Run: headless pygame with SDL's dummy video driver; simulated clock (each Clock.tick advances the game by its frame time, no real sleeping); random seed 0; keys injected as events and as key.get_pressed() state; mouse plan: one left click at the window centre at the start of phase 2, then a move to the lower-right quarter at the start of phase 3.
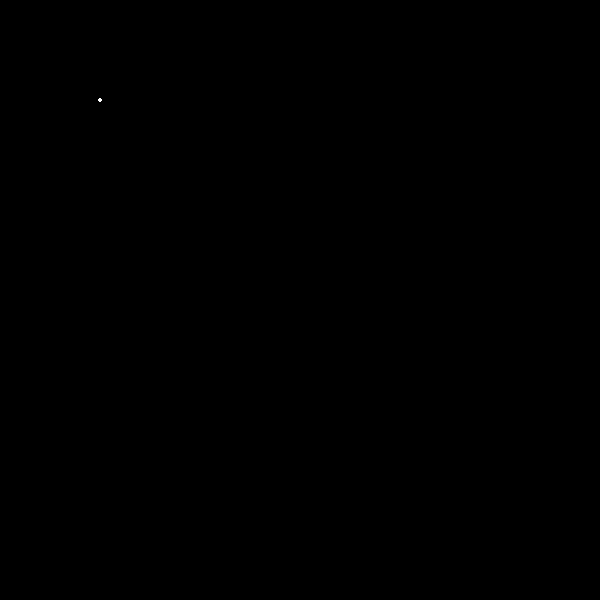
Frame 1 of 4 · flips 1–60 · no input
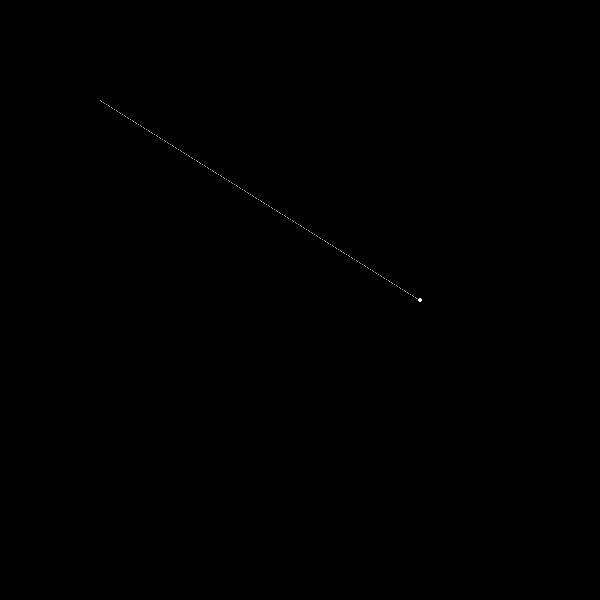
Frame 2 of 4 · flips 61–180 · clicked the window centre · tapped SPACE, RETURN · held RIGHT (→), D
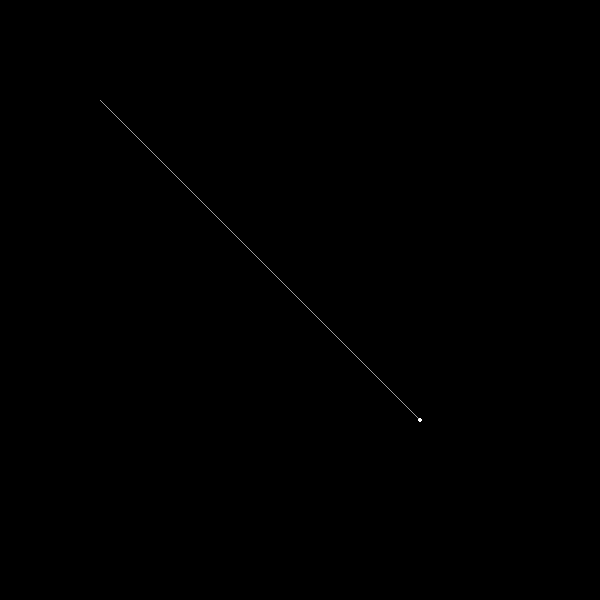
Frame 3 of 4 · flips 181–300 · moved the mouse to the lower-right quarter · held DOWN (↓), S
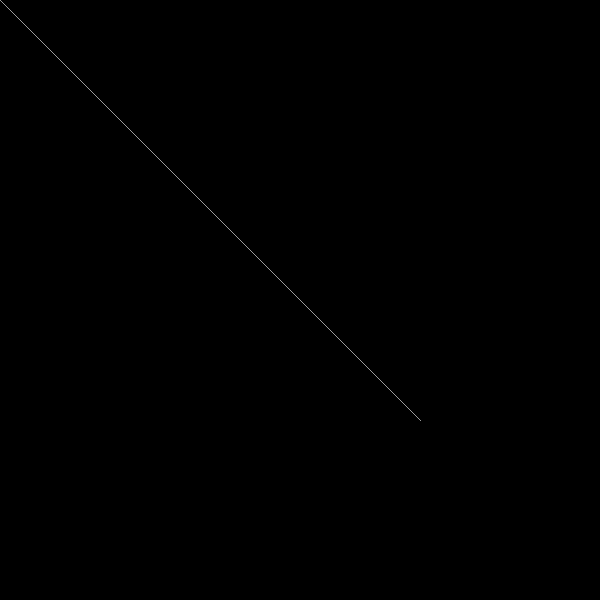
Frame 4 of 4 · flips 301–420 · held LEFT (←), A, UP (↑), W

The pygame program that drew these frames:

import pygame
import sys
import random
#set up classes here ----------------------------------------------------
class Corner:
    def __init__(self,start_x,start_y,screen):
        #set up class variables
        self.x = start_x
        self.y = start_y
        self.screen = screen
    def move_x(self,direction):
        # the functions each class gets
        if direction == 1:
            self.x += 1
        else:
            self.x -=1
    def move_y(self,direction):
        if direction == 1:
            self.y -= 1
        else:
            self.y +=1
    def loop(self):
        if self.x < 0:
            self.x = self.screen.get_width()
        elif self.x > self.screen.get_width():
            self.x = 0
        if self.y < 0:
            self.y = self.screen.get_height()
        elif self.y > self.screen.get_height():
            self.y = 0
#add any other classes or functions here
#-----------------------------------------------------------------------------
#moving the points
class PointControl:
    def __init__ (self,sides,screen):
        self.current_corner = 0
        self.sides = sides
        self.screen = screen
    def moving_points(self,pressed_keys):
        if pressed_keys[pygame.K_w]:
            self.sides[self.current_corner].move_y(1)
        if pressed_keys[pygame.K_s]:
            self.sides[self.current_corner].move_y(-1)
        if pressed_keys[pygame.K_a]:
            self.sides[self.current_corner].move_x(-1)
        if pressed_keys[pygame.K_d]:
            self.sides[self.current_corner].move_x(1)
    #selectinve the points
    def corner_select(self,event,pressed_keys):
       # for event in pygame.event.get():
        if pressed_keys[pygame.K_LEFT] and event.type == pygame.KEYUP:
            self.current_corner -= 1
        # print(current_corner)
        if pressed_keys[pygame.K_RIGHT] and event.type == pygame.KEYUP:
            self.current_corner += 1
        # print(current_corner)
        if self.current_corner > len(self.sides) - 1:
            self.current_corner = 0
            # print(current_corner)
        if self.current_corner < 0:
            self.current_corner = len(self.sides) - 1
        #print(current_corner)
    #added points
    def add_points(self,event,pressed_keys):
        if pressed_keys[pygame.K_UP] and event.type == pygame.KEYUP:
            side = Corner(100, 100, self.screen)
            self.sides.append(side)
            current_corner = len(self.sides) - 1
        if pressed_keys[pygame.K_DOWN] and event.type == pygame.KEYUP and len(self.sides) > 3:
            del self.sides[0]
            current_corner = 0
# this is the main start of the program----------------------------------------------------------------------
def main():
#have variable set up and other sistem set up here
    pygame.init()
    screen = pygame.display.set_mode((600, 600))
    clock = pygame.time.Clock()
    sides = []
    for i in range(3):
        side = Corner(100,100,screen)
        sides.append(side)
    corner_location = []
    #print(len(sides))
    point_control = PointControl(sides,screen)

#have any one time things run here


#this is the begining of the loop
    while True:
        #print("testing")
        clock.tick(60)
        screen.fill((0,0,0))
        #have what you want to be run here -player input

        pressed_keys = pygame.key.get_pressed()
        for event in pygame.event.get():
            #add player input into this section
            if event.type == pygame.QUIT:
                sys.exit()
# make it so that corner come to the mouse
            if event.type == pygame.MOUSEBUTTONUP:
                point_control.sides[point_control.current_corner].x, point_control.sides[point_control.current_corner].y = event.pos
# select witch corner is being used


            point_control.corner_select(event,pressed_keys)

            point_control.add_points(event,pressed_keys)
#adding and removing corners

#uses w s a d manuwal changung cir==orner location


        point_control.moving_points(pressed_keys)
#make them all move


        if pressed_keys[pygame.K_u]:
            for side in sides:
                side.move_x(1)
                side.move_y(1)
      # make the corners loop  optionaly [q]
        if pressed_keys[pygame.K_q]:
            for side in sides:
                side.loop()


       # side1.loop()
        #side2.loop()
        #side3.loop()
        #this is the draw section
        corner_location = []
        for side in point_control.sides:
            #print(side1.x)
            corner_location.append((side.x,side.y))
       #print(corner_location)
        pygame.draw.polygon(screen,(155,155,155),(corner_location))

        # making it put a dot on the corner being controlled
        #print(current_corner)
        pygame.draw.circle(screen,(255,255,255),(point_control.sides[point_control.current_corner].x,point_control.sides[point_control.current_corner].y),2)

        pygame.display.update()
main()
